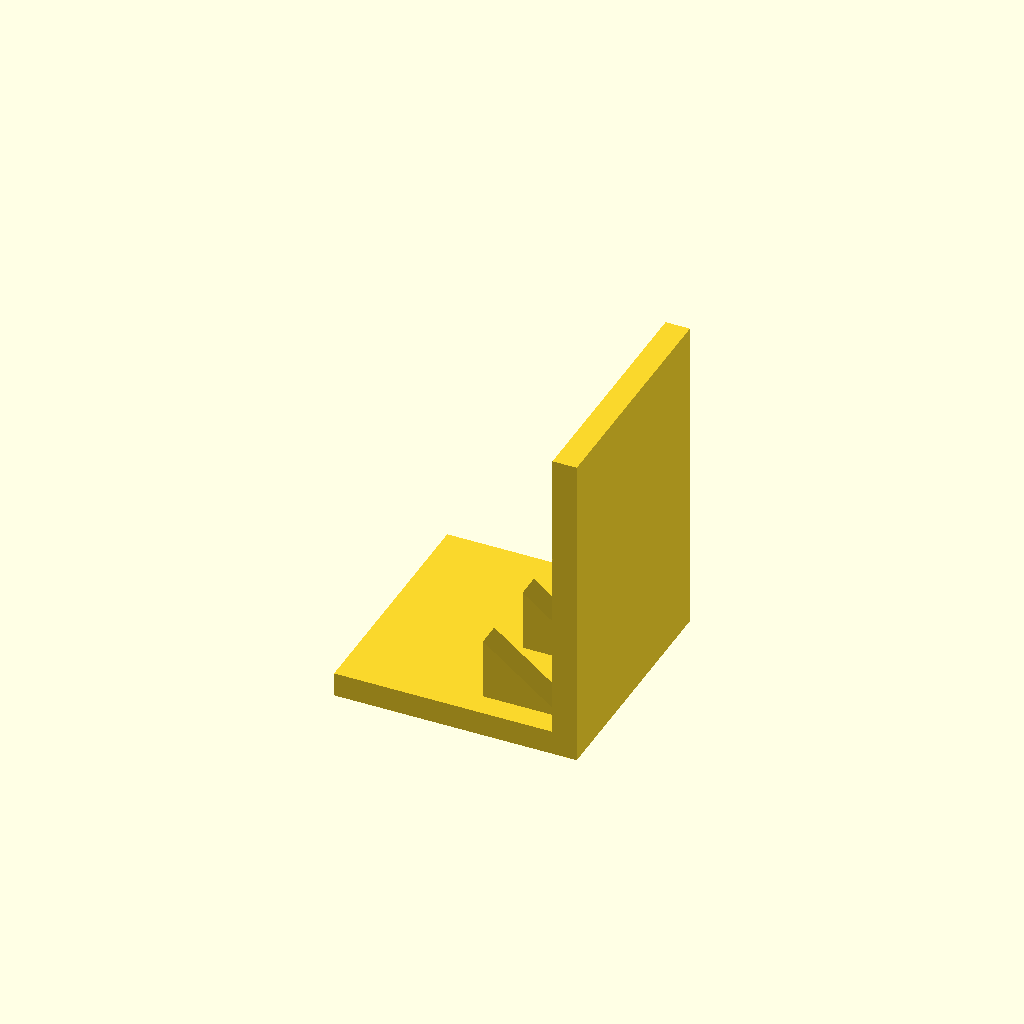
Cell 1: the model at its default parameters.
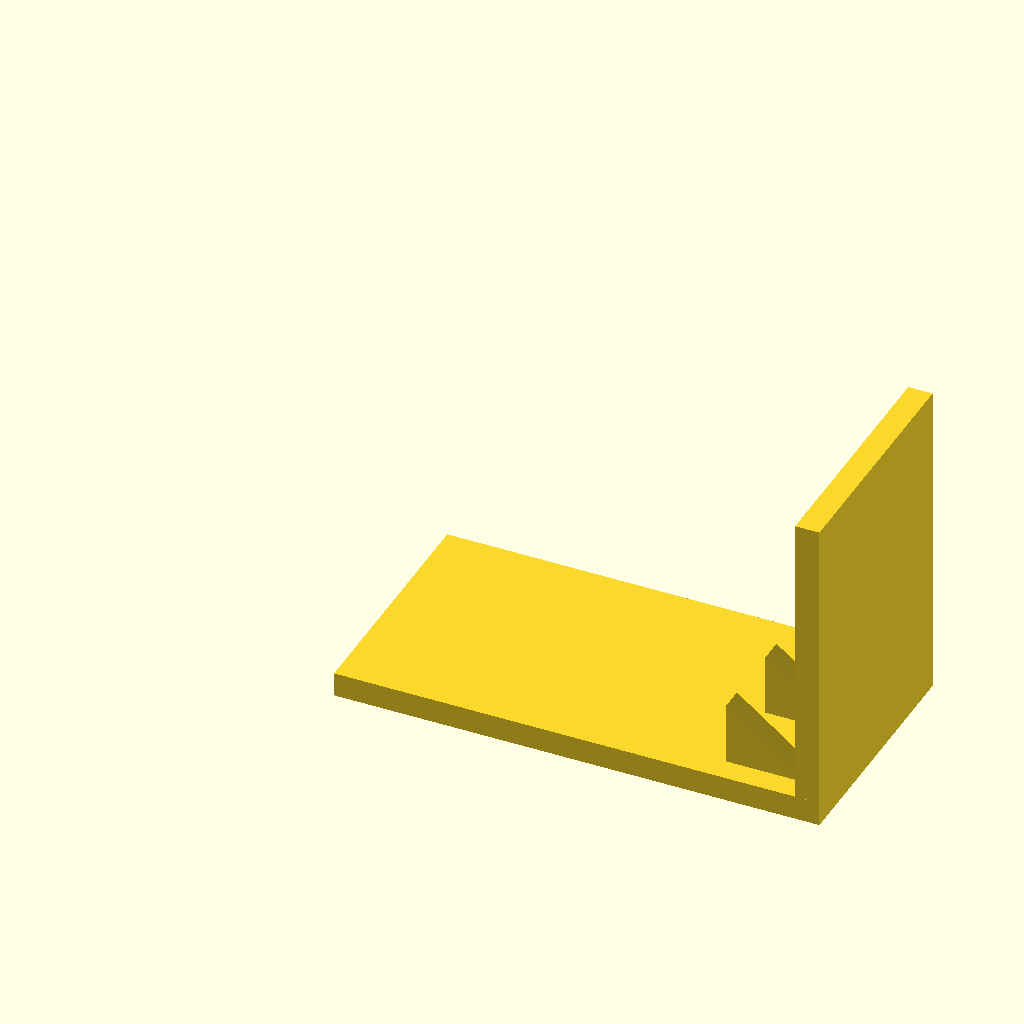
Cell 2: the same model with base_l = 120.
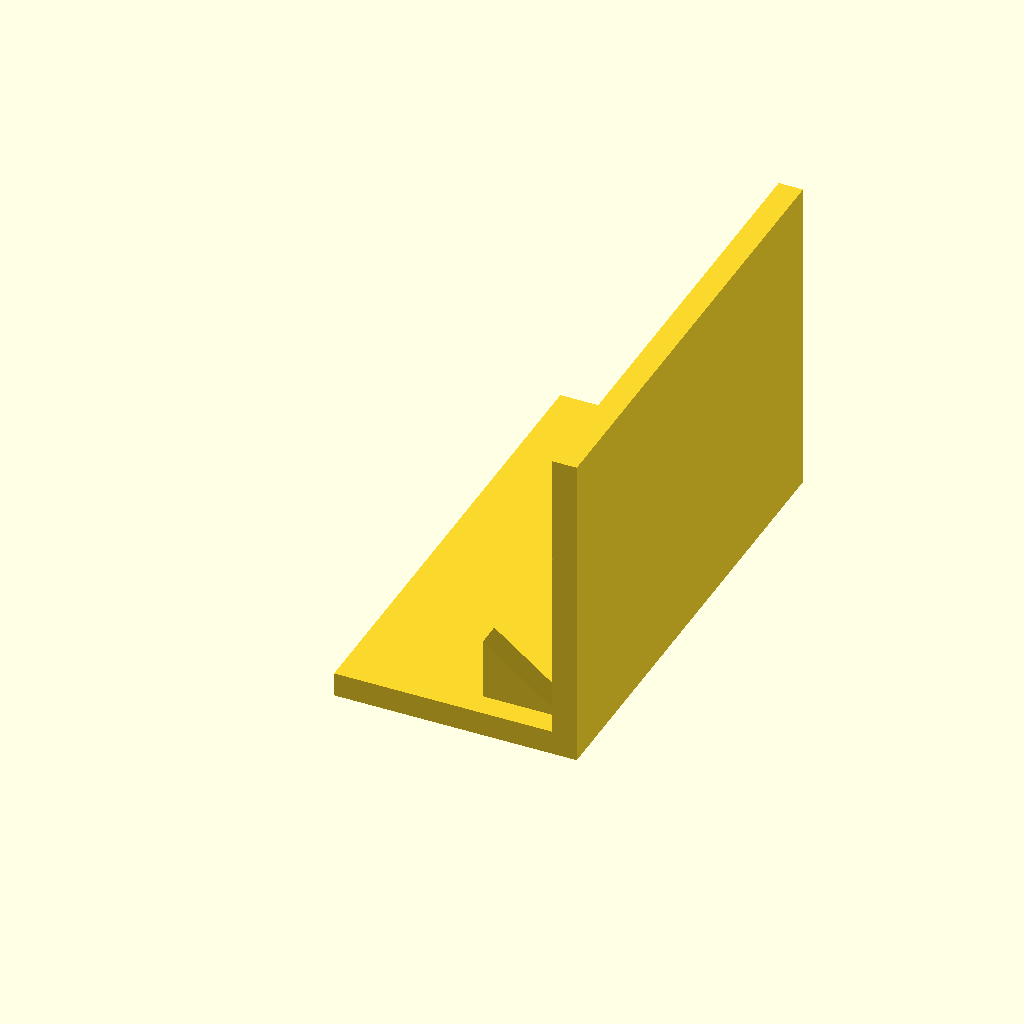
Cell 3 — base_w set to 120, the other parameters unchanged.
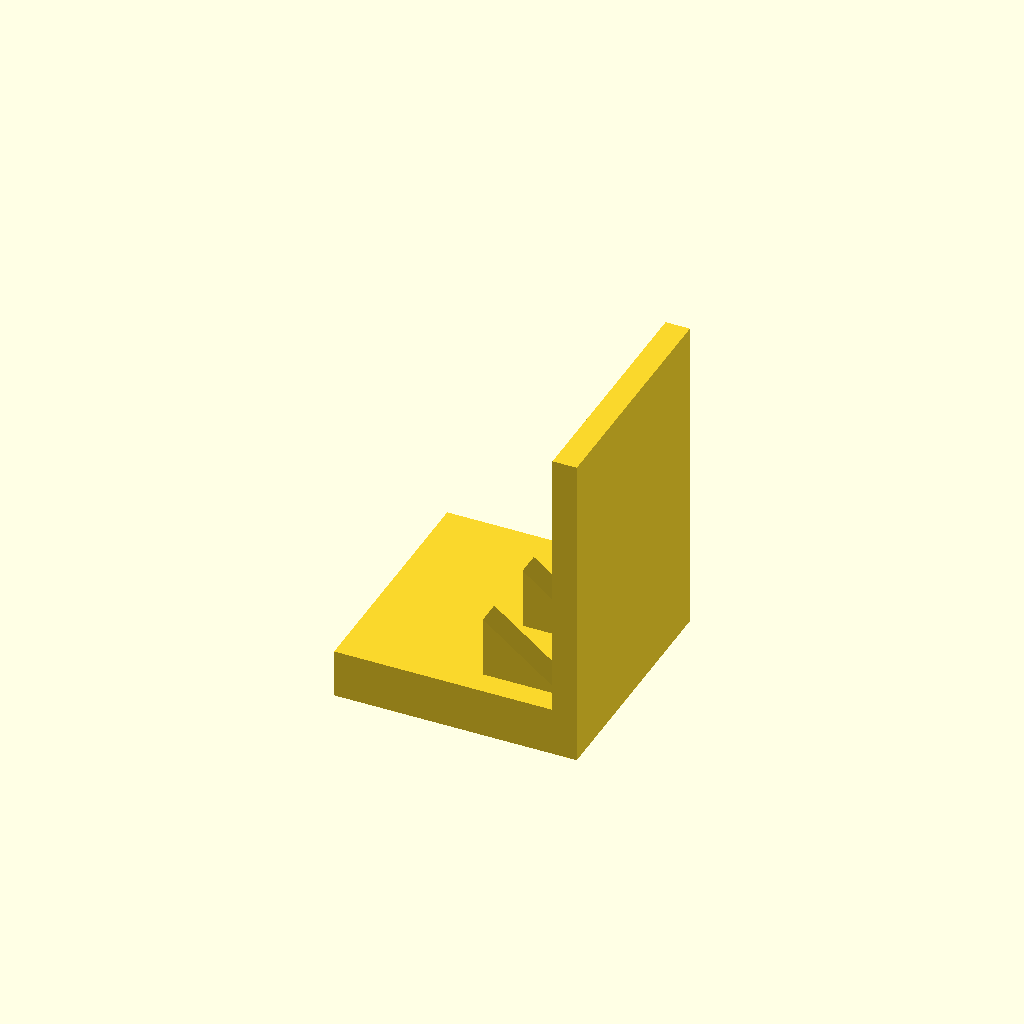
Cell 4: base_t = 12 (everything else at default).
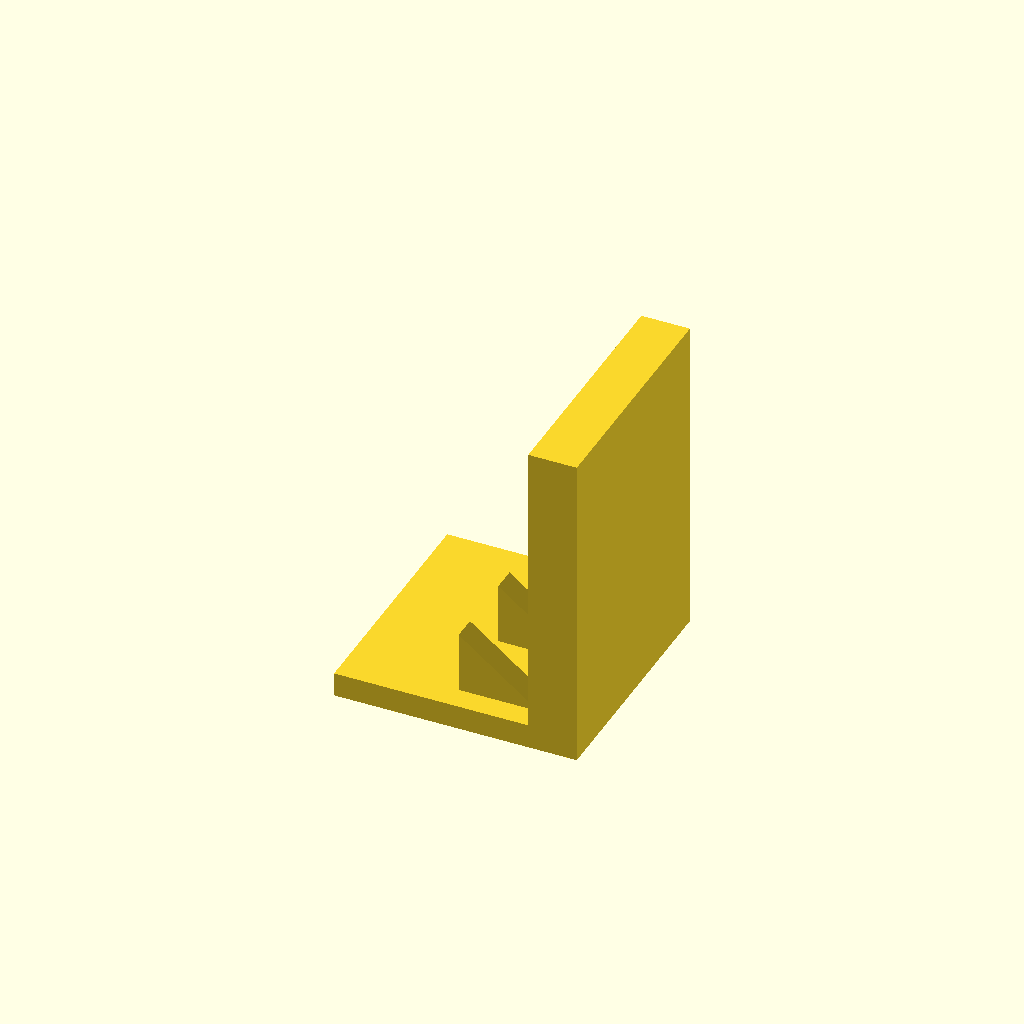
Cell 5: plate_t = 12 (everything else at default).
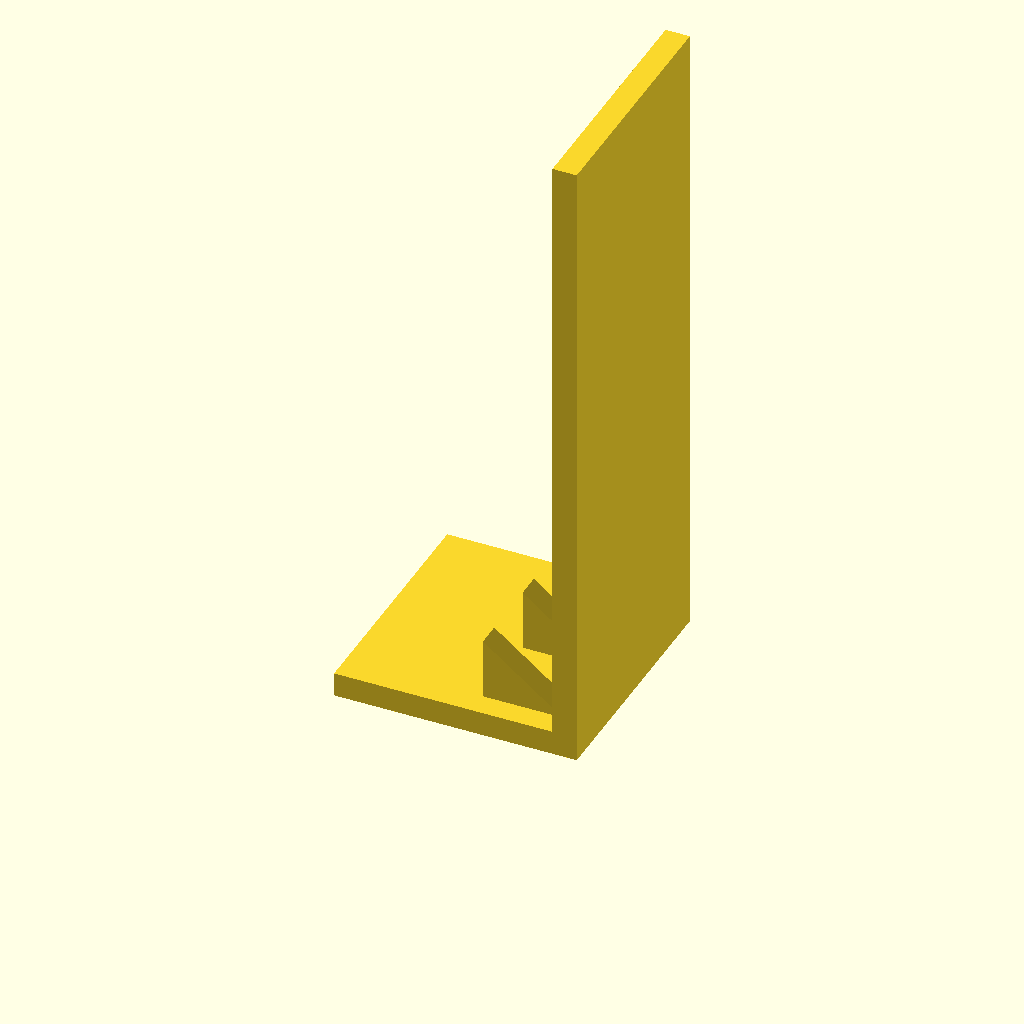
Cell 6: the same model with plate_h = 160.
All cells are drawn from one camera (rotation 55°, 0°, 25°, orthographic, colour scheme Cornfield), so only the parameter changes between them.
Source of the model, optional_data/data/solid3/ribbracket/part_0130.scad:
$fn = 32;

// ----------------------------------------------------------------------
// Rib bracket: 3-gusset L bracket
// ----------------------------------------------------------------------

// --- parameters (mm) ---
base_l = 60;              // foot length, X
base_w = 60;              // foot width, Y
base_t = 6;               // foot thickness
plate_t = 6;              // upright plate thickness
plate_h = 80;             // overall height
gus_l = 20;               // gusset leg along the foot
gus_h = 16;               // gusset height
gus_t = 6;                // gusset thickness
gus_edge = 6;             // gusset margin from the foot edge
n_gus = 3;                // gusset count

gus_pitch = (base_w - 2 * gus_edge - gus_t) / (n_gus - 1);  // gusset pitch

union() {
  cube([base_l, base_w, base_t]);
  translate([base_l - plate_t, 0, base_t - 1])
    cube([plate_t, base_w, plate_h - base_t + 1]);
  for (i = [0 : n_gus - 1])
    translate([base_l - plate_t - gus_l, gus_edge + i * gus_pitch, base_t - 1])
      rotate([-90, 0, 0])
        linear_extrude(height = gus_t)
          polygon(points = [[0, 0], [gus_l + 1, 0], [0, -gus_h]]);
}
Parameter table extracted from the source (name, type, default, range or options):
base_l: number, default 60
base_w: number, default 60
base_t: number, default 6
plate_t: number, default 6
plate_h: number, default 80
gus_l: number, default 20
gus_h: number, default 16
gus_t: number, default 6
gus_edge: number, default 6
n_gus: number, default 3
